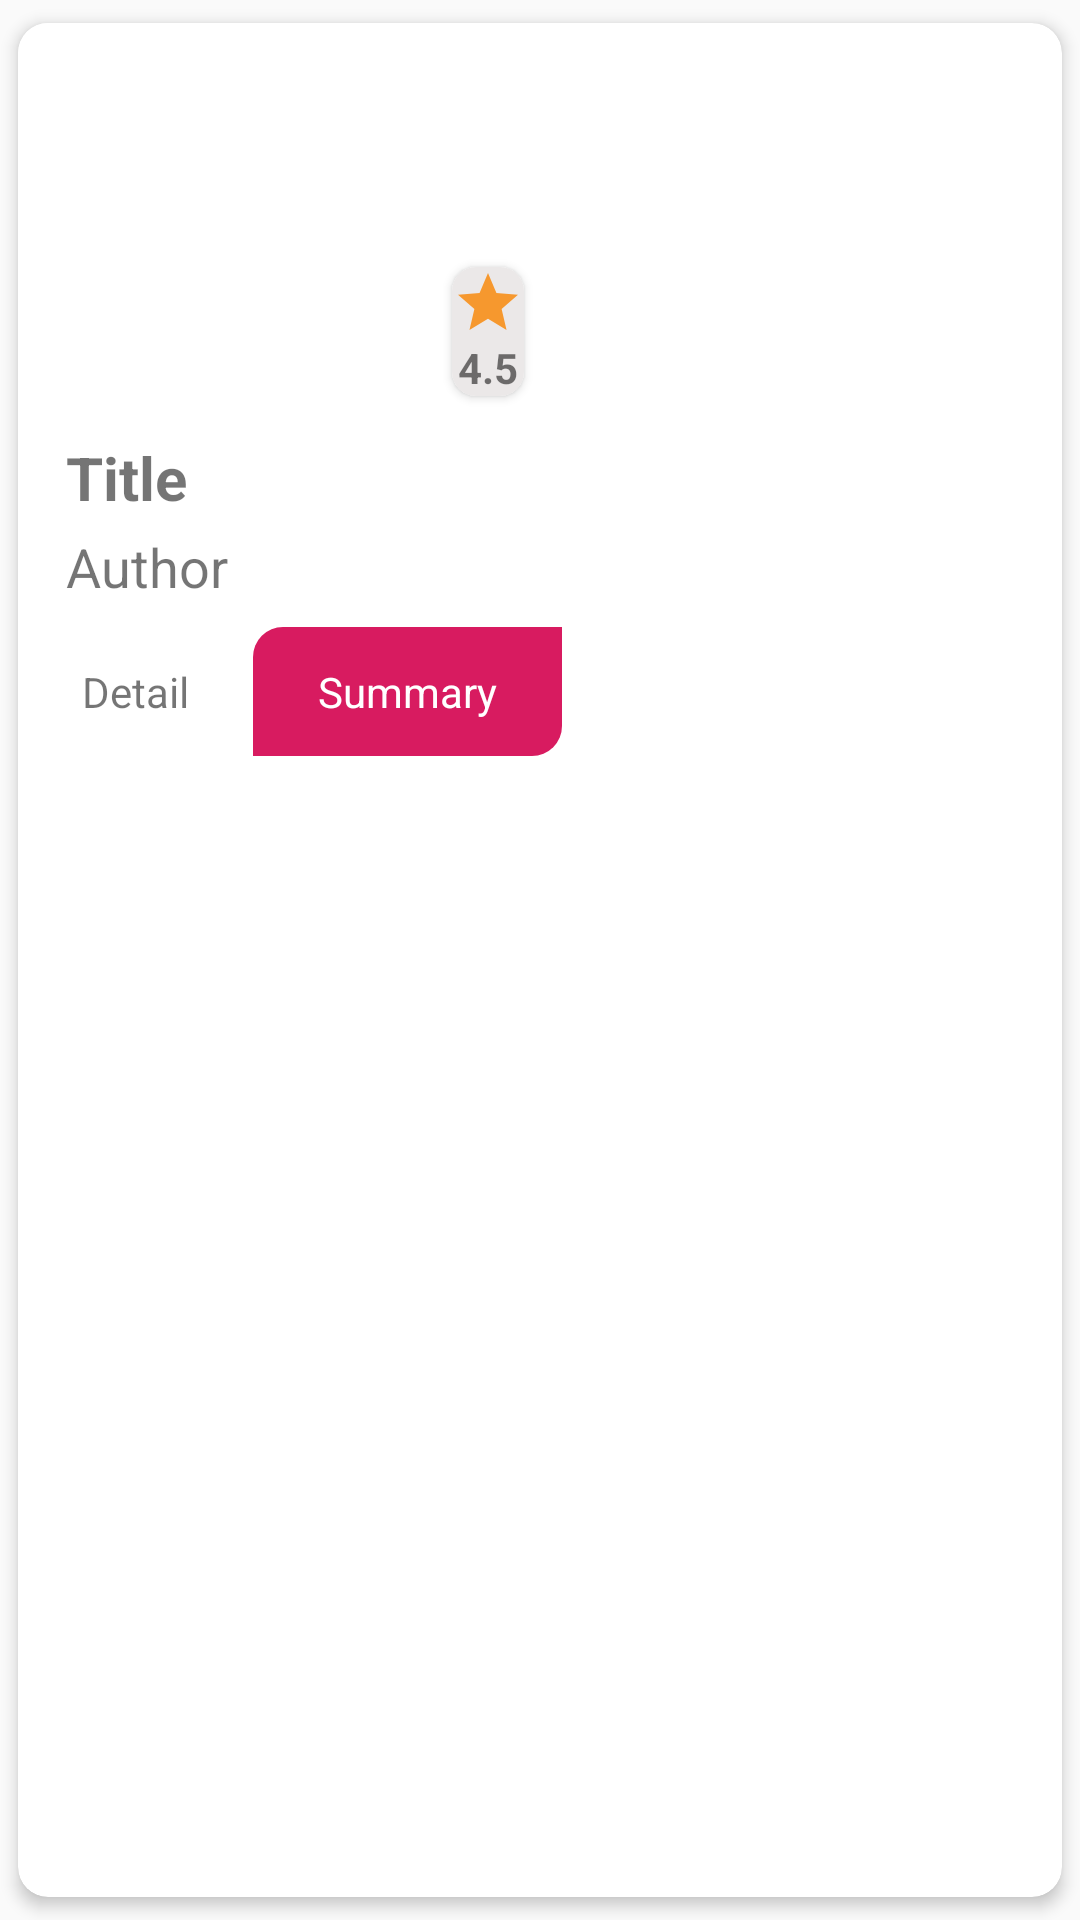

Here is an Android app screen rendered from its layout file. Give the layout XML and the strings, colors and styles it references.
<!-- AndroidManifest.xml: application theme AppTheme -->
<!-- res/layout/custom_book_view.xml -->
<androidx.cardview.widget.CardView xmlns:android="http://schemas.android.com/apk/res/android"
    xmlns:app="http://schemas.android.com/apk/res-auto"
    xmlns:tools="http://schemas.android.com/tools"
    android:layout_width="wrap_content"
    android:layout_height="wrap_content"
    android:layout_marginStart="4dp"
    android:layout_marginLeft="4dp"
    app:cardCornerRadius="10dp"
    app:cardElevation="3dp"
    app:cardUseCompatPadding="true">

    <LinearLayout
        android:layout_width="wrap_content"
        android:layout_height="wrap_content"
        android:background="#ffffff"
        android:orientation="vertical">

        <LinearLayout
            android:layout_width="wrap_content"
            android:layout_height="wrap_content"
            android:orientation="horizontal">

            <ImageView
                android:layout_width="140dp"
                android:layout_height="130dp"
                android:paddingTop="8dp"
                android:src="@drawable/book_image" />

            <LinearLayout
                android:layout_width="wrap_content"
                android:layout_height="match_parent"
                android:orientation="vertical"
                android:paddingEnd="8dp"
                android:paddingRight="8dp"
                tools:ignore="RtlSymmetry">


                <ImageView
                    android:layout_width="wrap_content"
                    android:layout_height="wrap_content"
                    android:layout_weight="2"
                    android:paddingStart="8dp"
                    android:paddingLeft="8dp"
                    android:src="@mipmap/outline_favorite_border_black_18dp" />

                <androidx.cardview.widget.CardView
                    android:layout_width="wrap_content"
                    android:layout_height="wrap_content"
                    android:elevation="4dp"
                    app:cardCornerRadius="8dp"
                    app:cardUseCompatPadding="true">

                    <LinearLayout
                        android:layout_width="wrap_content"
                        android:layout_height="wrap_content"
                        android:background="#EBE8E8"
                        android:gravity="center"
                        android:orientation="vertical">

                        <ImageView
                            android:layout_width="wrap_content"
                            android:layout_height="wrap_content"
                            android:src="@drawable/ic_star_black_24dp" />

                        <TextView
                            android:layout_width="wrap_content"
                            android:layout_height="wrap_content"
                            android:gravity="center"
                            android:text="4.5"
                            android:textStyle="bold" />
                    </LinearLayout>
                </androidx.cardview.widget.CardView>
            </LinearLayout>

        </LinearLayout>

        <LinearLayout
            android:layout_width="wrap_content"
            android:layout_height="wrap_content"
            android:orientation="vertical"
            android:paddingStart="16dp"
            android:paddingLeft="16dp"
            android:paddingTop="8dp">

            <TextView
                android:id="@+id/tv_title"
                android:layout_width="wrap_content"
                android:layout_height="wrap_content"
                android:text="Title"
                android:textSize="20sp"
                android:textStyle="bold" />

            <TextView
                android:id="@+id/tv_author"
                android:layout_width="wrap_content"
                android:layout_height="wrap_content"
                android:paddingTop="4dp"
                android:text="Author"
                android:textSize="18sp" />
        </LinearLayout>

        <LinearLayout
            android:layout_width="match_parent"
            android:layout_height="wrap_content"
            android:orientation="horizontal"
            android:paddingTop="8dp">

            <TextView
                android:layout_width="wrap_content"
                android:layout_height="wrap_content"
                android:layout_weight="1"
                android:gravity="center"
                android:paddingTop="12dp"
                android:paddingBottom="12dp"
                android:text="Detail" />

            <TextView
                android:id="@+id/tv_summary"
                android:layout_width="wrap_content"
                android:layout_height="match_parent"
                android:layout_weight="1"
                android:background="@drawable/shape"
                android:gravity="center"
                android:paddingTop="12dp"
                android:paddingBottom="12dp"
                android:text="Summary"
                android:textColor="#fff" />
        </LinearLayout>
    </LinearLayout>
</androidx.cardview.widget.CardView>
<!-- resources referenced by this layout -->
<resources>
  <!-- drawable ic_star_black_24dp (drawable) -->
  <vector android:height="24dp" android:tint="#F6982E"
      android:viewportHeight="24.0" android:viewportWidth="24.0"
      android:width="24dp" xmlns:android="http://schemas.android.com/apk/res/android">
      <path android:fillColor="#FF000000" android:pathData="M12,17.27L18.18,21l-1.64,-7.03L22,9.24l-7.19,-0.61L12,2 9.19,8.63 2,9.24l5.46,4.73L5.82,21z"/>
  </vector>
  <!-- drawable shape (drawable) -->
  <?xml version="1.0" encoding="utf-8"?>
  <shape xmlns:android="http://schemas.android.com/apk/res/android"
      android:shape="rectangle">
  
      <solid android:color="@color/colorAccent" />
  
      <corners
          android:bottomRightRadius="10dp"
          android:topLeftRadius="10dp" />
  </shape>
  <style name="AppTheme" parent="Theme.AppCompat.Light.DarkActionBar">
          
          <item name="colorPrimary">@color/colorPrimary</item>
          <item name="colorPrimaryDark">@color/colorPrimaryDark</item>
          <item name="colorAccent">@color/colorAccent</item>
      </style>
  <color name="colorAccent">#D81B60</color>
  <color name="colorPrimary">#008577</color>
  <color name="colorPrimaryDark">#AD164B</color>
</resources>
